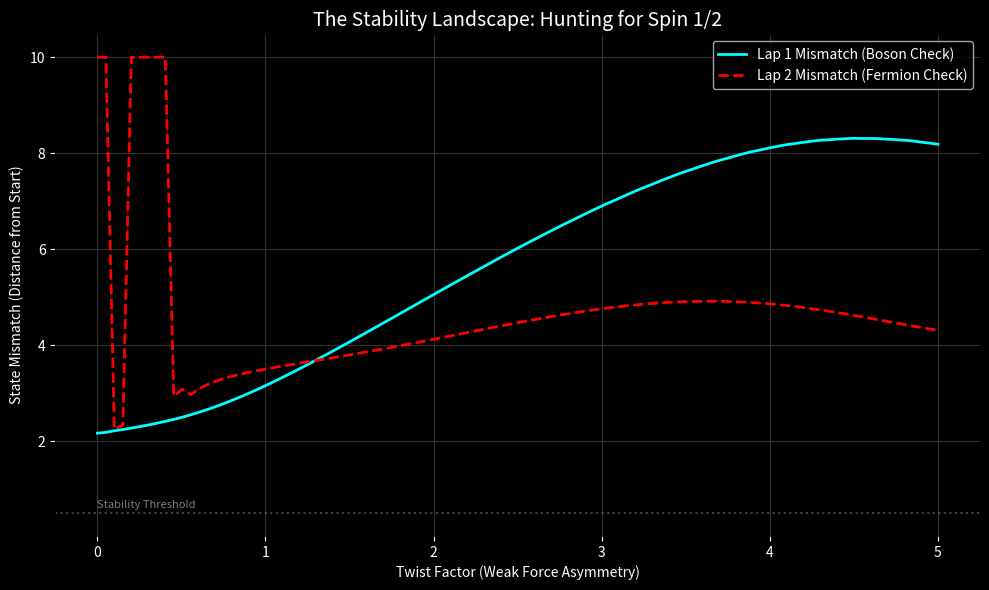

Reproduce this figure in Python.
import numpy as np
import matplotlib.pyplot as plt

# ----------------------------------------
# PARAMETER SWEEP SETTINGS
# ----------------------------------------
TWIST_MIN = 0.0
TWIST_MAX = 5.0
SAMPLES = 100 
DT = 0.02
MAX_STEPS = 6000 # Cap to prevent infinite loops if it flies away

def get_force_scan(m, lam, twist):
    # Standard "Tension Mode" Setup
    F_teal_m = -(m + 0.866) 
    F_teal_lam = -(lam - 0.5)

    F_red_m = -(m - 0.0)
    # Apply the variable twist
    p_violation = twist * np.sin(m * 2.5) 
    F_red_lam = -(lam + 1.0) + p_violation

    # Gold = Tension (Vector Sum)
    F_gold_m = (F_teal_m + F_red_m)
    F_gold_lam = (F_teal_lam + F_red_lam)
    
    # Basin Weighting
    angle = np.degrees(np.arctan2(lam, m)) % 360
    
    def gaussian(x, mu, sig):
        diff = np.minimum(np.abs(x - mu), 360 - np.abs(x - mu))
        return np.exp(-(diff/sig)**2)

    w_gold = gaussian(angle, 30, 80)
    w_teal = gaussian(angle, 150, 80)
    w_red = gaussian(angle, 270, 80)
    
    tot = w_gold + w_teal + w_red + 1e-6
    
    Fm = (w_teal * F_teal_m + w_red * F_red_m + w_gold * F_gold_m) / tot
    Flam = (w_teal * F_teal_lam + w_red * F_red_lam + w_gold * F_gold_lam) / tot
    
    return Fm, Flam

def leapfrog_scan(m, lam, pm, plam, dt, twist):
    Fm, Flam = get_force_scan(m, lam, twist)
    pm_h = pm + 0.5 * dt * Fm
    plam_h = plam + 0.5 * dt * Flam
    m_n = m + dt * pm_h
    lam_n = lam + dt * plam_h
    Fm_n, Flam_n = get_force_scan(m_n, lam_n, twist)
    pm_n = pm_h + 0.5 * dt * Fm_n
    plam_n = plam_h + 0.5 * dt * Flam_n
    return m_n, lam_n, pm_n, plam_n

def measure_mismatch(twist):
    m, lam = -0.5, 0.5
    pm, plam = 0.9, 0.4
    initial_state = np.array([m, lam, pm, plam])
    
    prev_angle = np.arctan2(lam, m)
    total_angle = 0.0
    
    mismatch_lap1 = None
    mismatch_lap2 = None
    
    lap_tracker = 0
    
    for i in range(MAX_STEPS):
        m, lam, pm, plam = leapfrog_scan(m, lam, pm, plam, DT, twist)
        
        # Angle Math
        curr_angle = np.arctan2(lam, m)
        delta = curr_angle - prev_angle
        if delta > np.pi: delta -= 2*np.pi
        if delta < -np.pi: delta += 2*np.pi
        total_angle += delta
        prev_angle = curr_angle
        
        curr_laps = int(abs(total_angle) / (2*np.pi))
        
        # Capture Lap 1 Data
        if curr_laps == 1 and mismatch_lap1 is None:
            curr_state = np.array([m, lam, pm, plam])
            mismatch_lap1 = np.linalg.norm(curr_state - initial_state)
            
        # Capture Lap 2 Data
        if curr_laps == 2 and mismatch_lap2 is None:
            curr_state = np.array([m, lam, pm, plam])
            mismatch_lap2 = np.linalg.norm(curr_state - initial_state)
            return mismatch_lap1, mismatch_lap2 # We got both, exit early
            
    # If we timed out before Lap 2
    return mismatch_lap1 if mismatch_lap1 else 10.0, 10.0

def run_scanner():
    twist_values = np.linspace(TWIST_MIN, TWIST_MAX, SAMPLES)
    lap1_scores = []
    lap2_scores = []
    
    print(f"Scanning {SAMPLES} Twist Factors...")
    
    for t in twist_values:
        l1, l2 = measure_mismatch(t)
        lap1_scores.append(l1)
        lap2_scores.append(l2)

    # ----------------------------------------
    # VISUALIZATION
    # ----------------------------------------
    plt.figure(figsize=(10, 6), facecolor='black')
    ax = plt.gca()
    ax.set_facecolor('black')
    
    plt.plot(twist_values, lap1_scores, color='cyan', label='Lap 1 Mismatch (Boson Check)', linewidth=2)
    plt.plot(twist_values, lap2_scores, color='red', linestyle='--', label='Lap 2 Mismatch (Fermion Check)', linewidth=2)
    
    plt.title("The Stability Landscape: Hunting for Spin 1/2", color='white', fontsize=14)
    plt.xlabel("Twist Factor (Weak Force Asymmetry)", color='white')
    plt.ylabel("State Mismatch (Distance from Start)", color='white')
    
    plt.axhline(y=0.5, color='gray', linestyle=':', alpha=0.5)
    plt.text(0, 0.6, "Stability Threshold", color='gray', fontsize=8)
    
    plt.grid(color='#333333')
    plt.legend(facecolor='black', labelcolor='white')
    plt.tick_params(colors='white')
    
    plt.tight_layout()
    plt.show()

if __name__ == "__main__":
    run_scanner()
